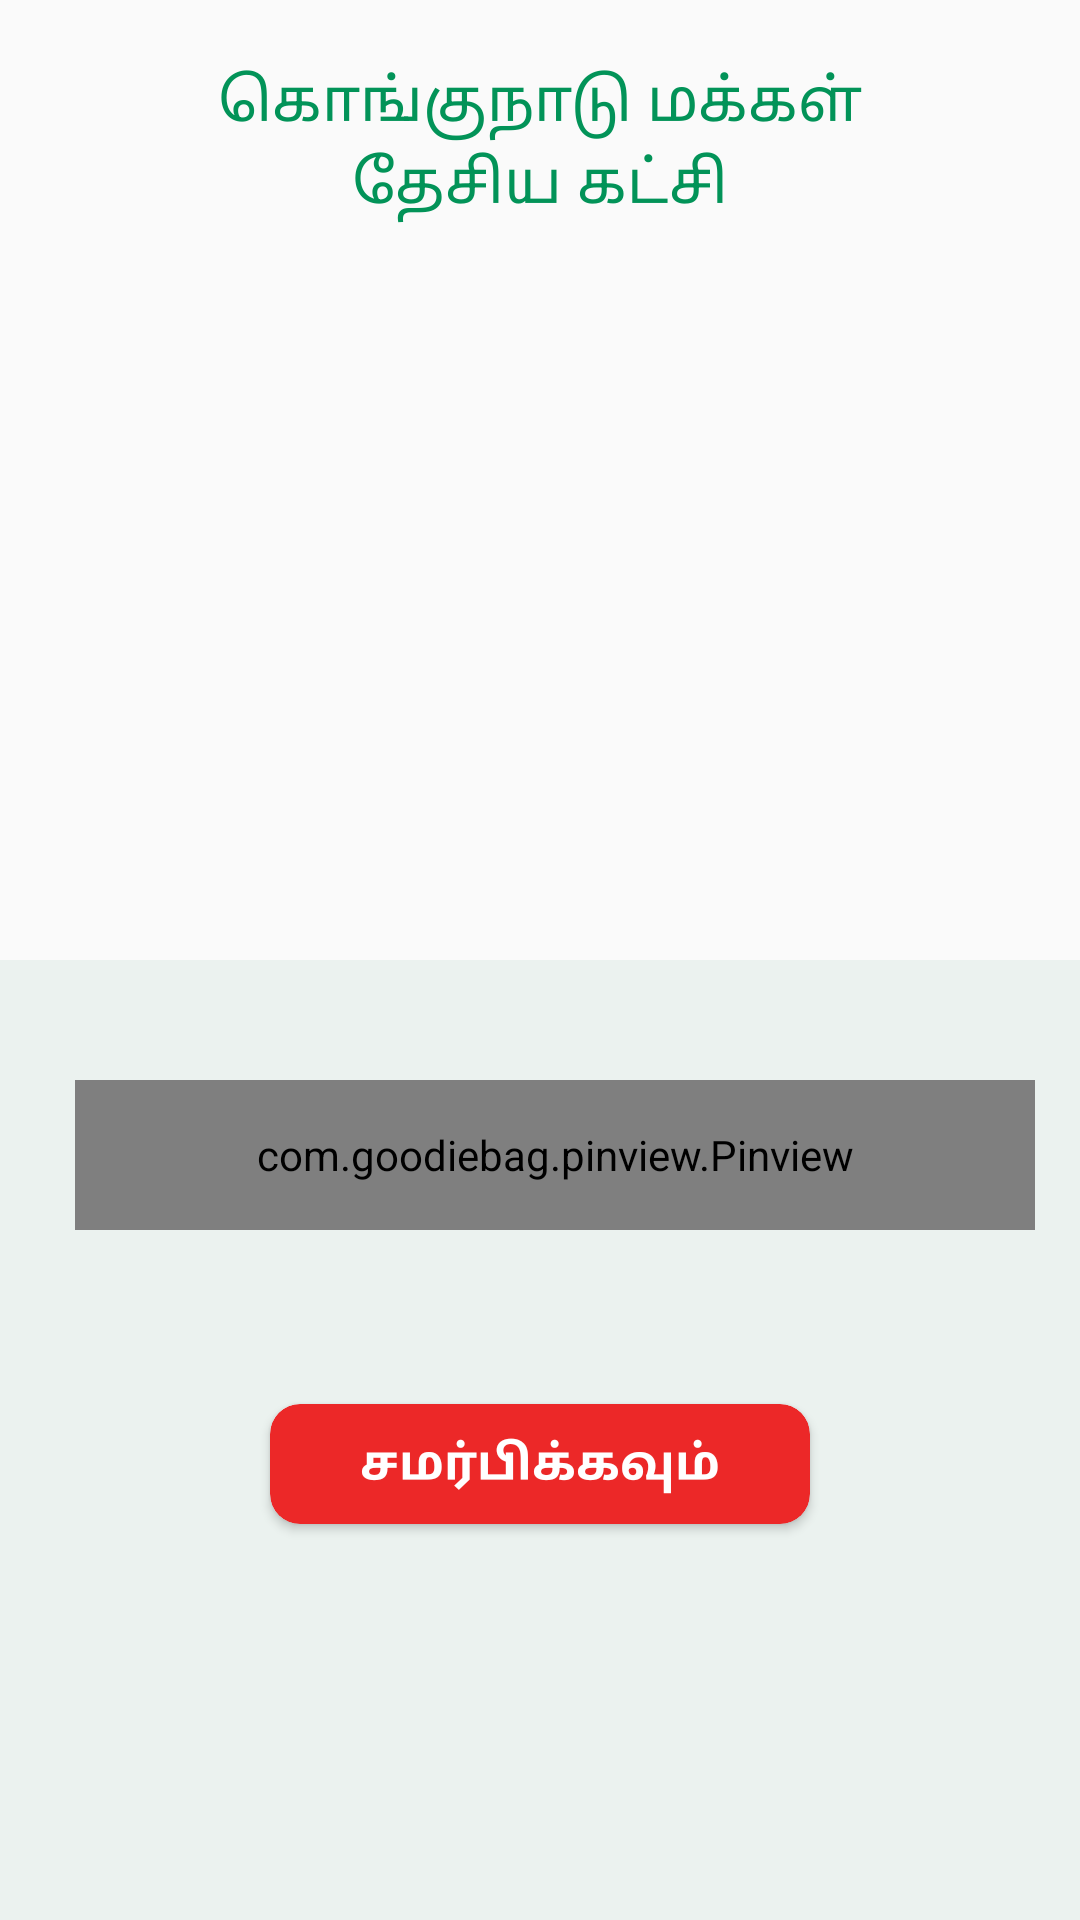

Android layout source for this screen:
<!-- AndroidManifest.xml: application theme AppTheme -->
<!-- res/layout/activity_otp_verification.xml -->
<?xml version="1.0" encoding="utf-8"?>
<LinearLayout xmlns:android="http://schemas.android.com/apk/res/android"
    xmlns:app="http://schemas.android.com/apk/res-auto"
    xmlns:tools="http://schemas.android.com/tools"
    android:layout_width="match_parent"
    android:layout_height="match_parent"
    android:orientation="vertical"
    tools:context=".Login.otp.classfiles.OtpVerification">
    <LinearLayout
        android:orientation="vertical"
        android:weightSum="2"
        android:layout_width="match_parent"
        android:layout_height="match_parent">

        <LinearLayout
            android:orientation="vertical"
            android:layout_weight="1"
            android:gravity="center"
            android:layout_width="match_parent"
            android:layout_height="0dp">
            <TextView
                android:layout_marginTop="20dp"
                android:textColor="@color/colorPrimaryDark"
                android:textSize="20dp"
                android:gravity="center"
                android:text="@string/party_title"
                android:layout_marginBottom="10dp"
                android:layout_width="match_parent"
                android:layout_height="wrap_content" />

            <ImageView

                android:layout_gravity="center"

                android:padding="20dp"
                android:src="@drawable/logos"
                android:layout_width="match_parent"
                android:layout_height="match_parent" />

        </LinearLayout>



        <LinearLayout
            android:background="@color/background"
            android:orientation="vertical"
            android:layout_weight="1"
            android:layout_width="match_parent"
            android:layout_height="0dp">


            <LinearLayout
                android:orientation="vertical"
                android:layout_marginTop="40dp"
                android:layout_width="match_parent"
                android:layout_height="wrap_content">

                <LinearLayout
                    android:layout_marginLeft="15dp"
                    android:layout_marginRight="15dp"
                    android:orientation="vertical"
                    android:focusable="true"
                    android:focusableInTouchMode="true"
                    android:layout_width="match_parent"
                    android:layout_height="wrap_content">
                    <TextView
                        android:textColor="@color/black"
                        android:textSize="20dp"
                        android:gravity="center"
                        android:visibility="gone"

                        android:text="+91"
                        android:layout_width="wrap_content"
                        android:layout_height="match_parent" />
                    <com.goodiebag.pinview.Pinview
                        android:layout_marginBottom="8dp"
                        android:id="@+id/otpCode"
                        android:textSize="20dp"
                        android:hint="@string/enter_otp"
                        android:layout_marginLeft="10dp"
                        android:background="@null"
                        android:layout_width="match_parent"
                        android:textColor="@color/black"
                        app:pinBackground="@drawable/edt_bg"
                        android:layout_height="50dp" />
                </LinearLayout>


                <View
                    android:visibility="gone"
                    android:layout_marginLeft="15dp"
                    android:layout_marginRight="15dp"
                    android:layout_width="match_parent"
                    android:layout_height="0.2dp"
                    android:background="@color/colorPrimaryDark"
                    />

            </LinearLayout>


            <android.support.v7.widget.CardView
                android:id="@+id/submitOtp"
                android:layout_marginTop="50dp"
                android:layout_gravity="center"
                app:cardCornerRadius="10dp"
                app:cardBackgroundColor="@color/red_normal"
                android:layout_width="180dp"
                android:layout_height="40dp">
                <TextView

                    android:textColor="@color/white"
                    android:textSize="16sp"
                    android:textStyle="bold"
                    android:id="@+id/otpSubmitText"
                    android:text="@string/submit"
                    android:gravity="center"
                    android:layout_width="match_parent"
                    android:layout_height="match_parent" />



            </android.support.v7.widget.CardView>


        </LinearLayout>






    </LinearLayout>
</LinearLayout>
<!-- resources referenced by this layout -->
<resources>
  <color name="background">#ebf2ef</color>
  <color name="black">@android:color/black</color>
  <color name="colorPrimaryDark">#029358</color>
  <color name="red_normal">#ec2828</color>
  <color name="white">@android:color/white</color>
  <string name="enter_otp">சரியான குறியீட்டை உள்ளீடுக</string>
  <string name="party_title">கொங்குநாடு மக்கள்\nதேசிய கட்சி</string>
  <string name="submit">சமர்பிக்கவும்</string>
  <style name="AppTheme" parent="Theme.AppCompat.Light.NoActionBar">
          
          <item name="colorPrimary">@color/colorPrimary</item>
          <item name="colorPrimaryDark">@color/colorPrimaryDark</item>
          <item name="colorAccent">@color/colorPrimary</item>
          <item name="drawerArrowStyle">@style/DrawerArrowStyle</item>
          <item name="android:textColorSecondary">@color/white</item>
  
      </style>
  <color name="colorPrimary">#00b375</color>
  <style name="DrawerArrowStyle" parent="Widget.AppCompat.DrawerArrowToggle">
          <item name="color">@android:color/white</item>
      </style>
</resources>
